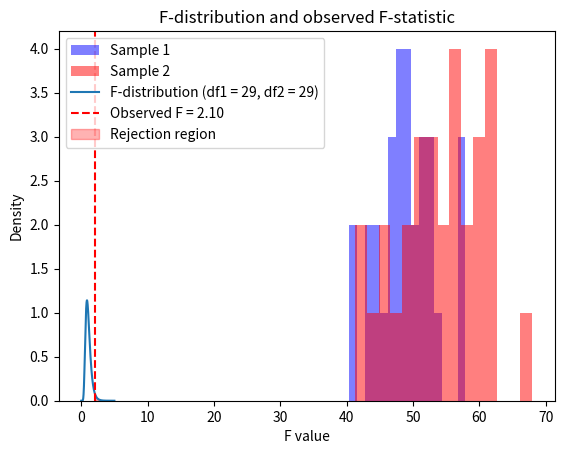

Recreate this plot in Python.
# RCDS Introduction to probability and statistical inference.
# [redacted]
# Chapter 1. Parameter estimation and hypotesis testing.

# Import libraries
import numpy as np
import matplotlib.pyplot as plt
from scipy.stats import f_oneway, levene, bartlett, f

# Random seed
np.random.seed(42)

# Fisher test
print("\nFisher test:\nCompare sample variances of two independent groups")

# Simulate two sets of gaussian observations
sample1 = np.random.normal(loc = 50, scale = 5, size = 30)
sample2 = np.random.normal(loc = 55, scale = 7, size = 30)

# Plot observations as histograms
plt.hist(sample1, bins = 15, alpha = 0.5, color = "blue", label = "Sample 1")
plt.hist(sample2, bins = 15, alpha = 0.5, color = "red", label = "Sample 2")
plt.title("Histogram of gaussian Observations")
plt.xlabel("Value")
plt.ylabel("Frequency")
plt.legend()
plt.show()

# Calculate variances of the two samples
var1, var2 = np.var(sample1, ddof = 1), np.var(sample2, ddof = 1)
# Degrees of freedom for each sample
df1 = len(sample1) - 1
df2 = len(sample2) - 1

# Calculate F-statistic and p-value manually
F_stat_manual = var1 / var2 if var1 > var2 else var2 / var1
p_value_manual = 2 * (1 - f.cdf(F_stat_manual, df1, df2))
print(f"Manual calculation:")
print(f"F-statistic = {F_stat_manual:.4f}")
print(f"p-value = {p_value_manual:.4f}")

# # Calculate F statistic and p-value using library
# F_stat_scipy = max(var1, var2) / min(var1, var2)
# p_value_scipy = 2 * (1 - f.cdf(F_stat_scipy, df1, df2))
# print(f"\nUsing SciPy library:")
# print(f"F-statistic = {F_stat_scipy:.4f}")
# print(f"p-value = {p_value_scipy:.4f}")

# Plot the F-distribution
x = np.linspace(0, 5, 1000)  # Range of F-values for plotting
f_dist = f.pdf(x, df1, df2)  # F-distribution density function

# Plot F-distribution
plt.plot(x, f_dist, label = f"F-distribution (df1 = {df1}, df2 = {df2})")
plt.axvline(F_stat_manual, color = "red", linestyle = "--", label = f"Observed F = {F_stat_manual:.2f}")
plt.fill_between(x, f_dist, where = (x >= F_stat_manual), color = "red", alpha = 0.3, label = "Rejection region")
plt.title("F-distribution and observed F-statistic")
plt.xlabel("F value")
plt.ylabel("Density")
plt.legend()
plt.show()

# Interpret result (significance level 0.05)
alpha = 0.05
if p_value_manual < alpha:
    print("Reject H0: Samples come from different distribution.")
else:
    print("Accept H0: Samples come from same distribution.")
